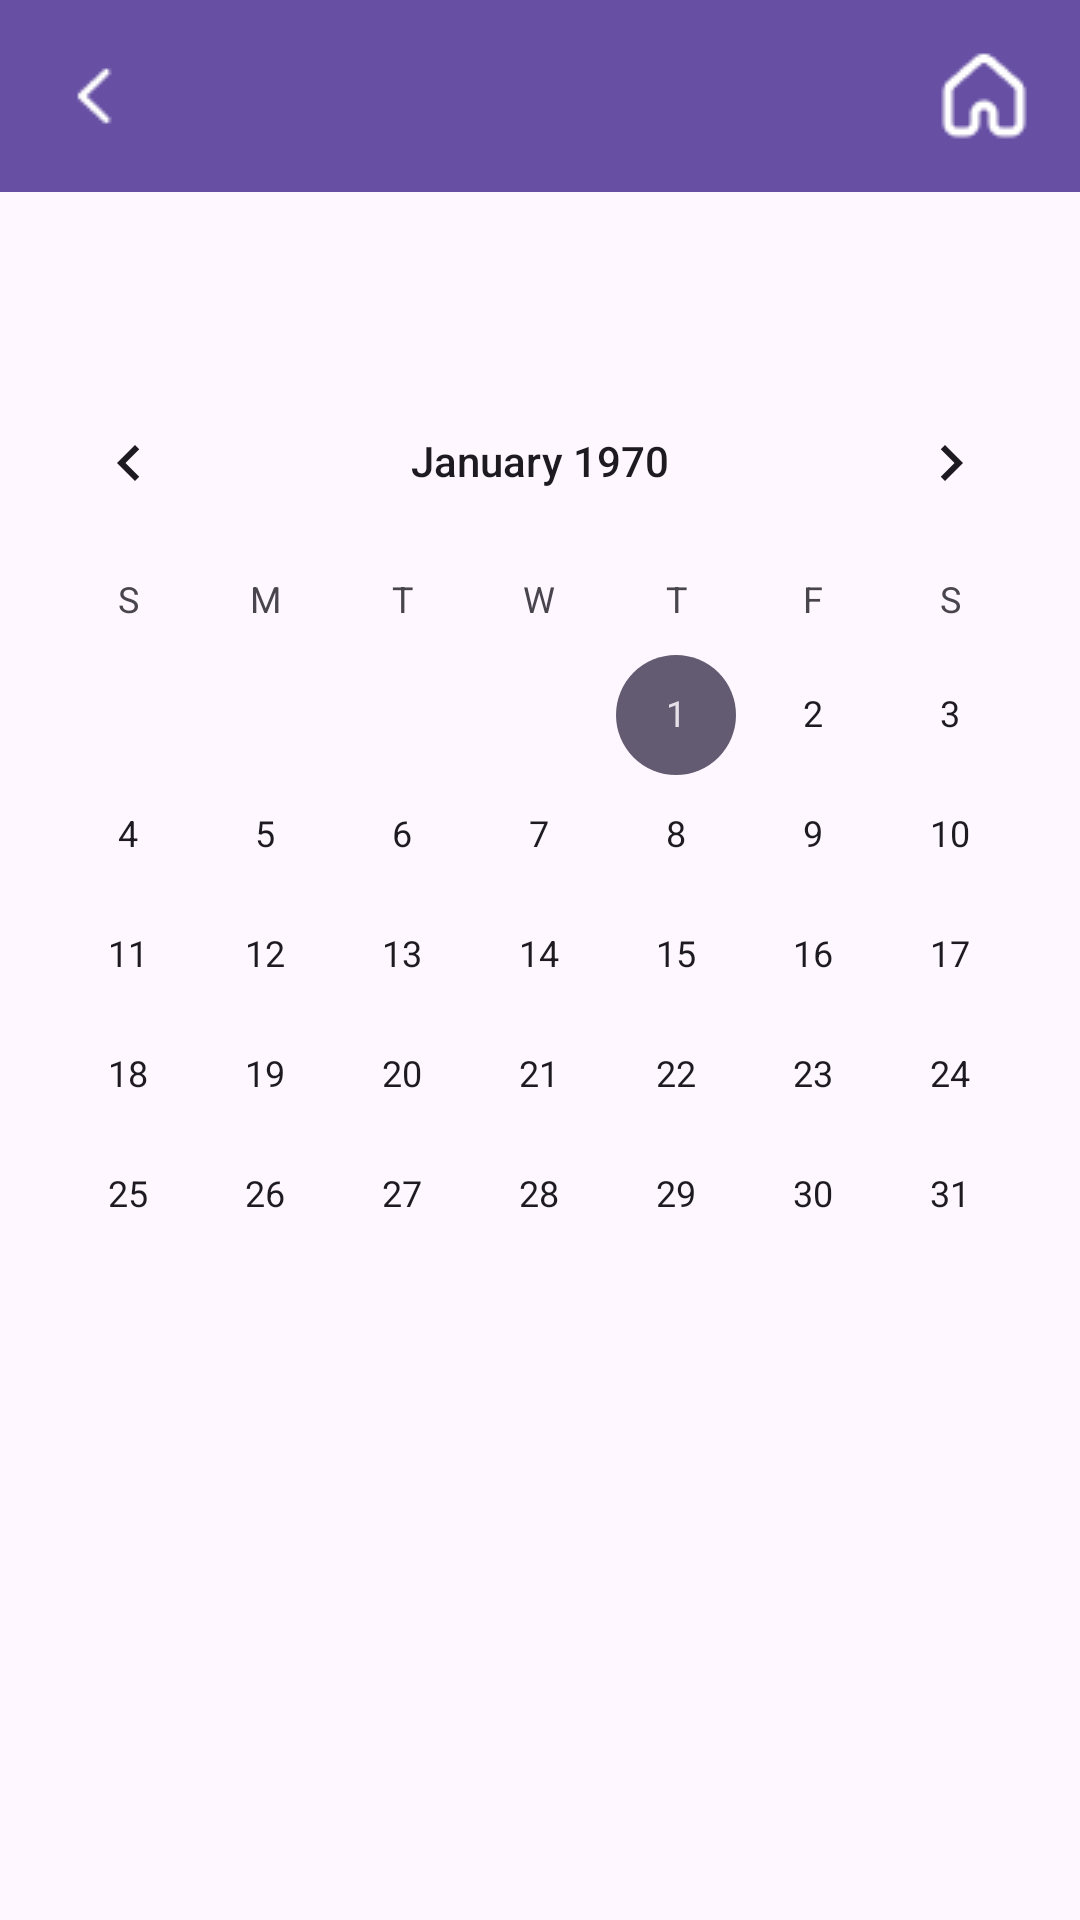

Write the Android layout XML for this screen, with the resource values it uses.
<!-- AndroidManifest.xml: application theme Theme.AccountBooks -->
<!-- res/layout/activity_calendar.xml -->
<?xml version="1.0" encoding="utf-8"?>
<LinearLayout xmlns:android="http://schemas.android.com/apk/res/android"
    android:layout_width="match_parent"
    android:layout_height="match_parent"
    android:orientation="vertical">

    <include
        android:id="@+id/toolbar"
        layout="@layout/toolbar_main"/>

    <TextView
        android:id="@+id/tvMonthlyTotal"
        android:layout_width="wrap_content"
        android:layout_height="wrap_content"
        android:layout_margin="16dp"
        android:textSize="18sp"
        android:textStyle="bold" />

    <CalendarView
        android:id="@+id/calendarView"
        android:layout_width="match_parent"
        android:layout_height="wrap_content" />

    <LinearLayout
        android:layout_width="match_parent"
        android:layout_height="wrap_content"
        android:orientation="horizontal"
        android:padding="16dp">

        <TextView
            android:id="@+id/tvDailyExpense"
            android:layout_width="0dp"
            android:layout_height="wrap_content"
            android:layout_weight="1"
            android:textSize="16sp" />

        <TextView
            android:id="@+id/tvDailyIncome"
            android:layout_width="0dp"
            android:layout_height="wrap_content"
            android:layout_weight="1"
            android:textSize="16sp" />
    </LinearLayout>

    <androidx.recyclerview.widget.RecyclerView
        android:id="@+id/rvTransactions"
        android:layout_width="match_parent"
        android:layout_height="0dp"
        android:layout_weight="1"
        android:padding="16dp" />

</LinearLayout>
<!-- res/layout/toolbar_main.xml (included above) -->
<?xml version="1.0" encoding="utf-8"?>
<androidx.appcompat.widget.Toolbar xmlns:android="http://schemas.android.com/apk/res/android"
    xmlns:app="http://schemas.android.com/apk/res-auto"
    android:id="@+id/toolbar"
    android:layout_width="match_parent"
    android:layout_height="?attr/actionBarSize"
    android:background="?attr/colorPrimary"
    android:elevation="4dp"
    app:contentInsetStart="0dp"
    app:contentInsetLeft="0dp"
    app:contentInsetEnd="0dp"
    app:contentInsetRight="0dp">

    <androidx.constraintlayout.widget.ConstraintLayout
        android:layout_width="match_parent"
        android:layout_height="match_parent"
        android:paddingStart="8dp"
        android:paddingEnd="8dp">

        
        <ImageButton
            android:id="@+id/btnBack"
            android:layout_width="48dp"
            android:layout_height="48dp"
            android:background="?attr/selectableItemBackgroundBorderless"
            android:contentDescription="뒤로가기"
            android:src="@drawable/ic_back"
            app:layout_constraintBottom_toBottomOf="parent"
            app:layout_constraintStart_toStartOf="parent"
            app:layout_constraintTop_toTopOf="parent" />

        
        <TextView
            android:id="@+id/tvTitle"
            android:layout_width="0dp"
            android:layout_height="wrap_content"
            android:gravity="center"
            android:textSize="20sp"
            android:textStyle="bold"
            android:textColor="@color/white"
            app:layout_constraintBottom_toBottomOf="parent"
            app:layout_constraintEnd_toStartOf="@id/btnHome"
            app:layout_constraintStart_toEndOf="@id/btnBack"
            app:layout_constraintTop_toTopOf="parent" />

        
        <ImageButton
            android:id="@+id/btnHome"
            android:layout_width="48dp"
            android:layout_height="48dp"
            android:background="?attr/selectableItemBackgroundBorderless"
            android:contentDescription="홈으로 가기"
            android:src="@drawable/ic_home"
            app:layout_constraintBottom_toBottomOf="parent"
            app:layout_constraintEnd_toEndOf="parent"
            app:layout_constraintTop_toTopOf="parent" />

    </androidx.constraintlayout.widget.ConstraintLayout>

</androidx.appcompat.widget.Toolbar>
<!-- resources referenced by this layout -->
<resources>
  <!-- drawable ic_back: png bitmap (drawable, 237 bytes) -->
  <!-- drawable ic_home: png bitmap (drawable, 497 bytes) -->
  <style name="Theme.AccountBooks" parent="Base.Theme.AccountBooks" />
  <style name="Base.Theme.AccountBooks" parent="Theme.Material3.DayNight.NoActionBar">
          
          
      </style>
  <!-- not gathered from this repository: default colours our renderer supplied (Android Studio template values) -->
  <color name="white">#FFFFFFFF</color>
</resources>
